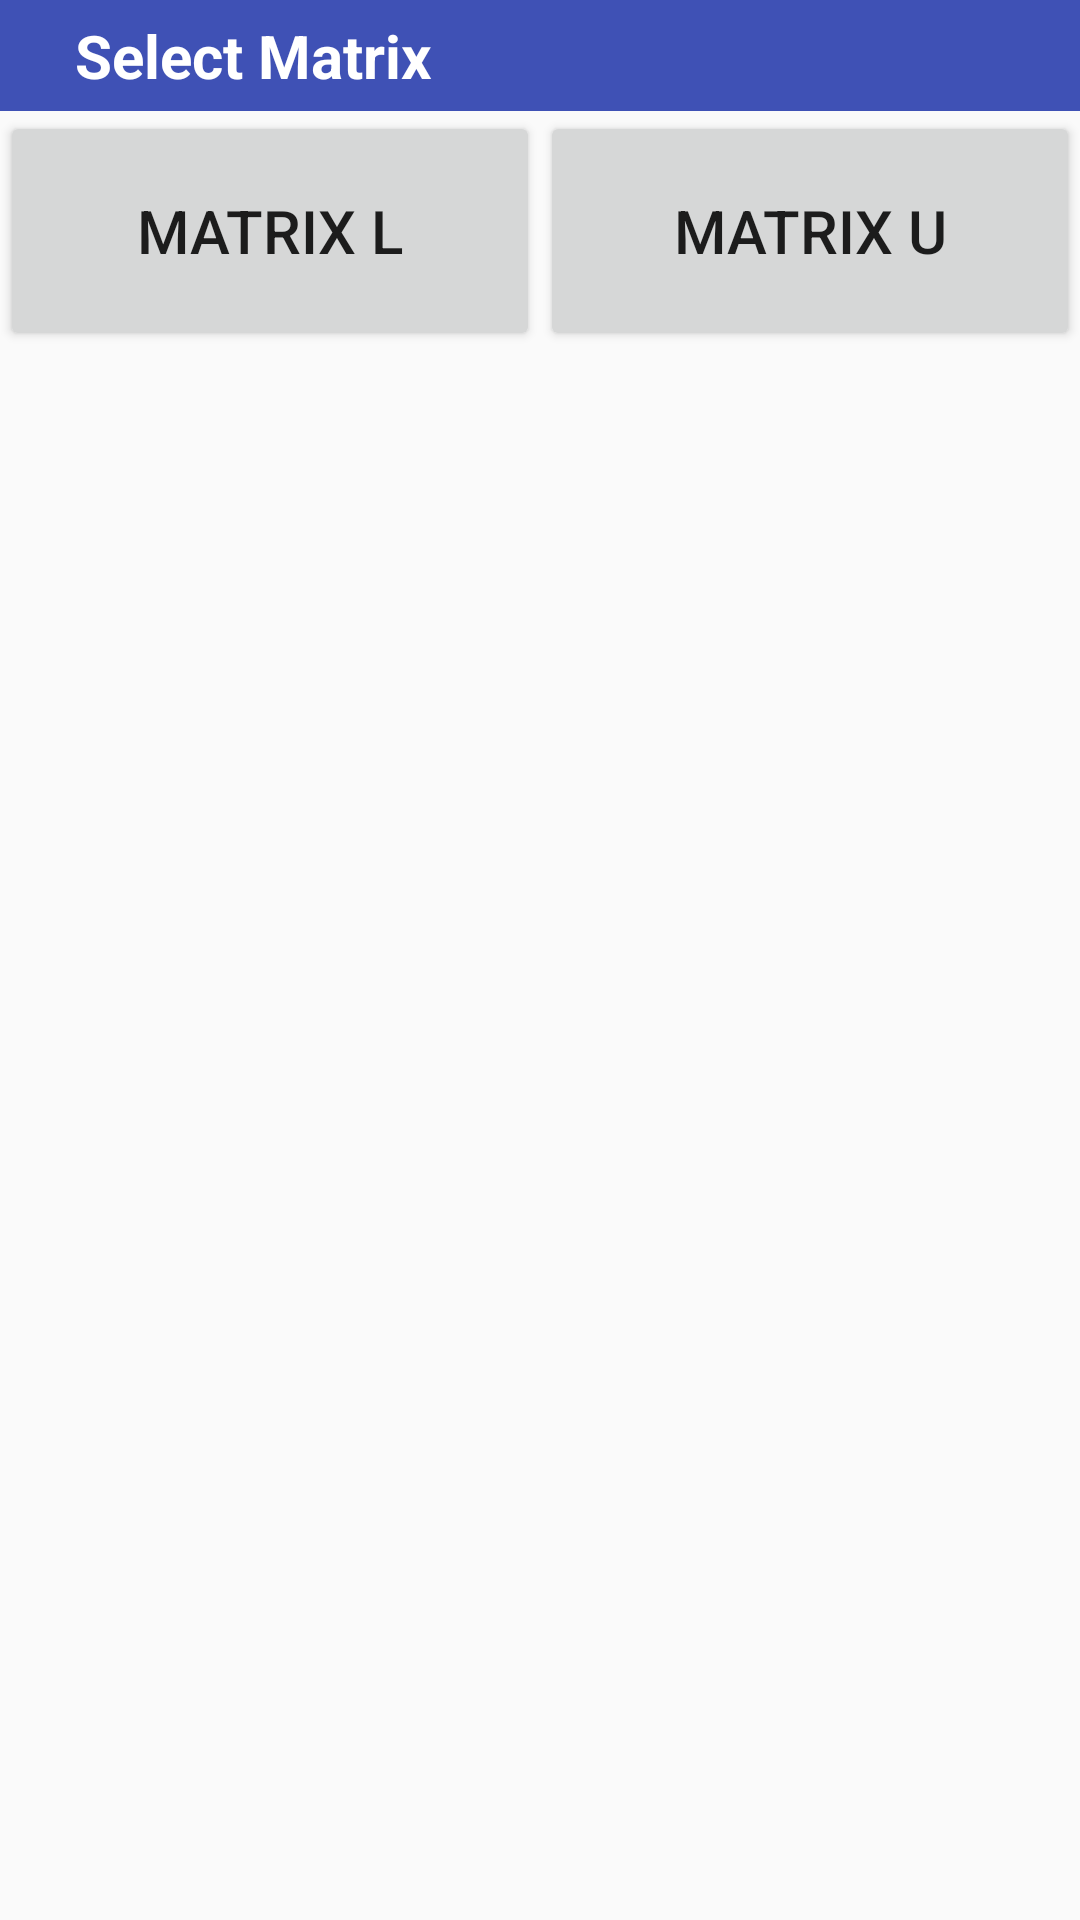

This screen was rendered from an Android layout file. Write that file and the resources it references.
<!-- AndroidManifest.xml: application theme AppTheme -->
<!-- res/layout/alert_dialog_l_or_u.xml -->
<?xml version="1.0" encoding="utf-8"?>
<RelativeLayout xmlns:android="http://schemas.android.com/apk/res/android"
                xmlns:tools="http://schemas.android.com/tools"
                android:layout_width="match_parent"
                android:layout_height="wrap_content">

    <TextView
            android:id="@+id/tv_select_matrix"
            style="@style/header_alert_dialog"
            android:text="@string/text_select_matrix"/>

    <LinearLayout
            android:layout_width="match_parent"
            android:layout_height="wrap_content"
            android:orientation="horizontal"
            android:layout_below="@id/tv_select_matrix">
        <Button
                    android:id="@+id/btn_matrix_l"
                    android:layout_width="0dp"
                    android:layout_weight="1"
                    android:layout_height="80dp"
                    android:text="@string/text_matrix_l"
                    android:visibility="visible"
                    android:textSize="20sp"
                    tools:ignore="ButtonStyle"/>

            <Button
                    android:id="@+id/btn_matrix_u"
                    android:layout_width="0dp"
                    android:layout_weight="1"
                    android:layout_height="80dp"
                    android:text="@string/text_matrix_u"
                    android:textSize="20sp"
                    tools:ignore="ButtonStyle"/>
    </LinearLayout>



</RelativeLayout>
<!-- resources referenced by this layout -->
<resources>
  <string name="text_matrix_l">Matrix L</string>
  <string name="text_matrix_u">Matrix U</string>
  <string name="text_select_matrix">Select Matrix</string>
  <style name="header_alert_dialog">
          <item name="android:layout_width">match_parent</item>
          <item name="android:layout_height">wrap_content</item>
          <item name="android:background">@color/colorPrimary</item>
          <item name="android:textColor">@color/white</item>
          <item name="android:textStyle">bold</item>
          <item name="android:textSize">20sp</item>
          <item name="android:paddingStart">25dp</item>
          <item name="android:padding">5dp</item>
      </style>
  <style name="AppTheme" parent="Theme.AppCompat.Light.NoActionBar">
          
          <item name="colorPrimary">@color/colorPrimary</item>
          <item name="colorPrimaryDark">@color/colorPrimaryDark</item>
          <item name="colorAccent">@color/colorAccent</item>
      </style>
  <color name="colorPrimary">#3F51B5</color>
  <color name="white">#fff</color>
  <color name="colorPrimaryDark">#303F9F</color>
  <color name="colorAccent">#FF4081</color>
</resources>
